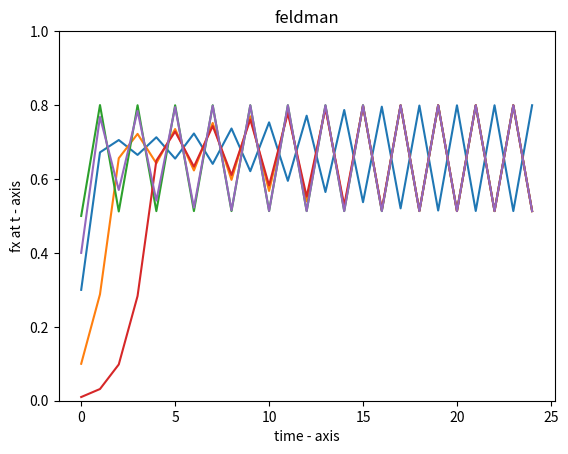

Here is the Python script that generated this plot:
# time plot 

# importing the required module 
import matplotlib.pyplot as plt 
    
    
def f(x):
    return (3.2*x)*(1-x)


# lists to hold datat for plots
t = [0]
fx1 =[]
fx2 =[]
fx3 =[]
fx4 =[]
fx5 =[]
#inital seeds
ix1 = 0.3
ix2 = 0.1
ix3 = 0.5
ix4 = 0.01
ix5 = 0.4
fx1.append(ix1)
fx2.append(ix2)
fx3.append(ix3)
fx4.append(ix4)
fx5.append(ix5)

for i in range (1,25):
    #send to function
    rx1= f(ix1)
    rx2= f(ix2)
    rx3= f(ix3)
    rx4= f(ix4)
    rx5= f(ix5)
    #append them
    fx1.append(rx1)
    fx2.append(rx2)
    fx3.append(rx3)
    fx4.append(rx4)
    fx5.append(rx5)
    t.append(i)
    #swap
    ix1,ix2,ix3,ix4, ix5= rx1,rx2,rx3,rx4,rx5
    
print(t)
print(fx1)
print(fx2)
print(fx3)
print(fx4)
print(fx5)
    
# plotting the points  
plt.plot(t, fx1)
plt.plot(t, fx2)
plt.plot(t, fx3)
plt.plot(t, fx4)
plt.plot(t, fx5)
    
# naming the x axis 
plt.xlabel('time - axis') 
# naming the y axis 
plt.ylabel('fx at t - axis') 
    
# giving a title to my graph 
plt.title('feldman') 
    
# function to show the plot
plt.ylim([0, 1])
plt.show()     
    
    